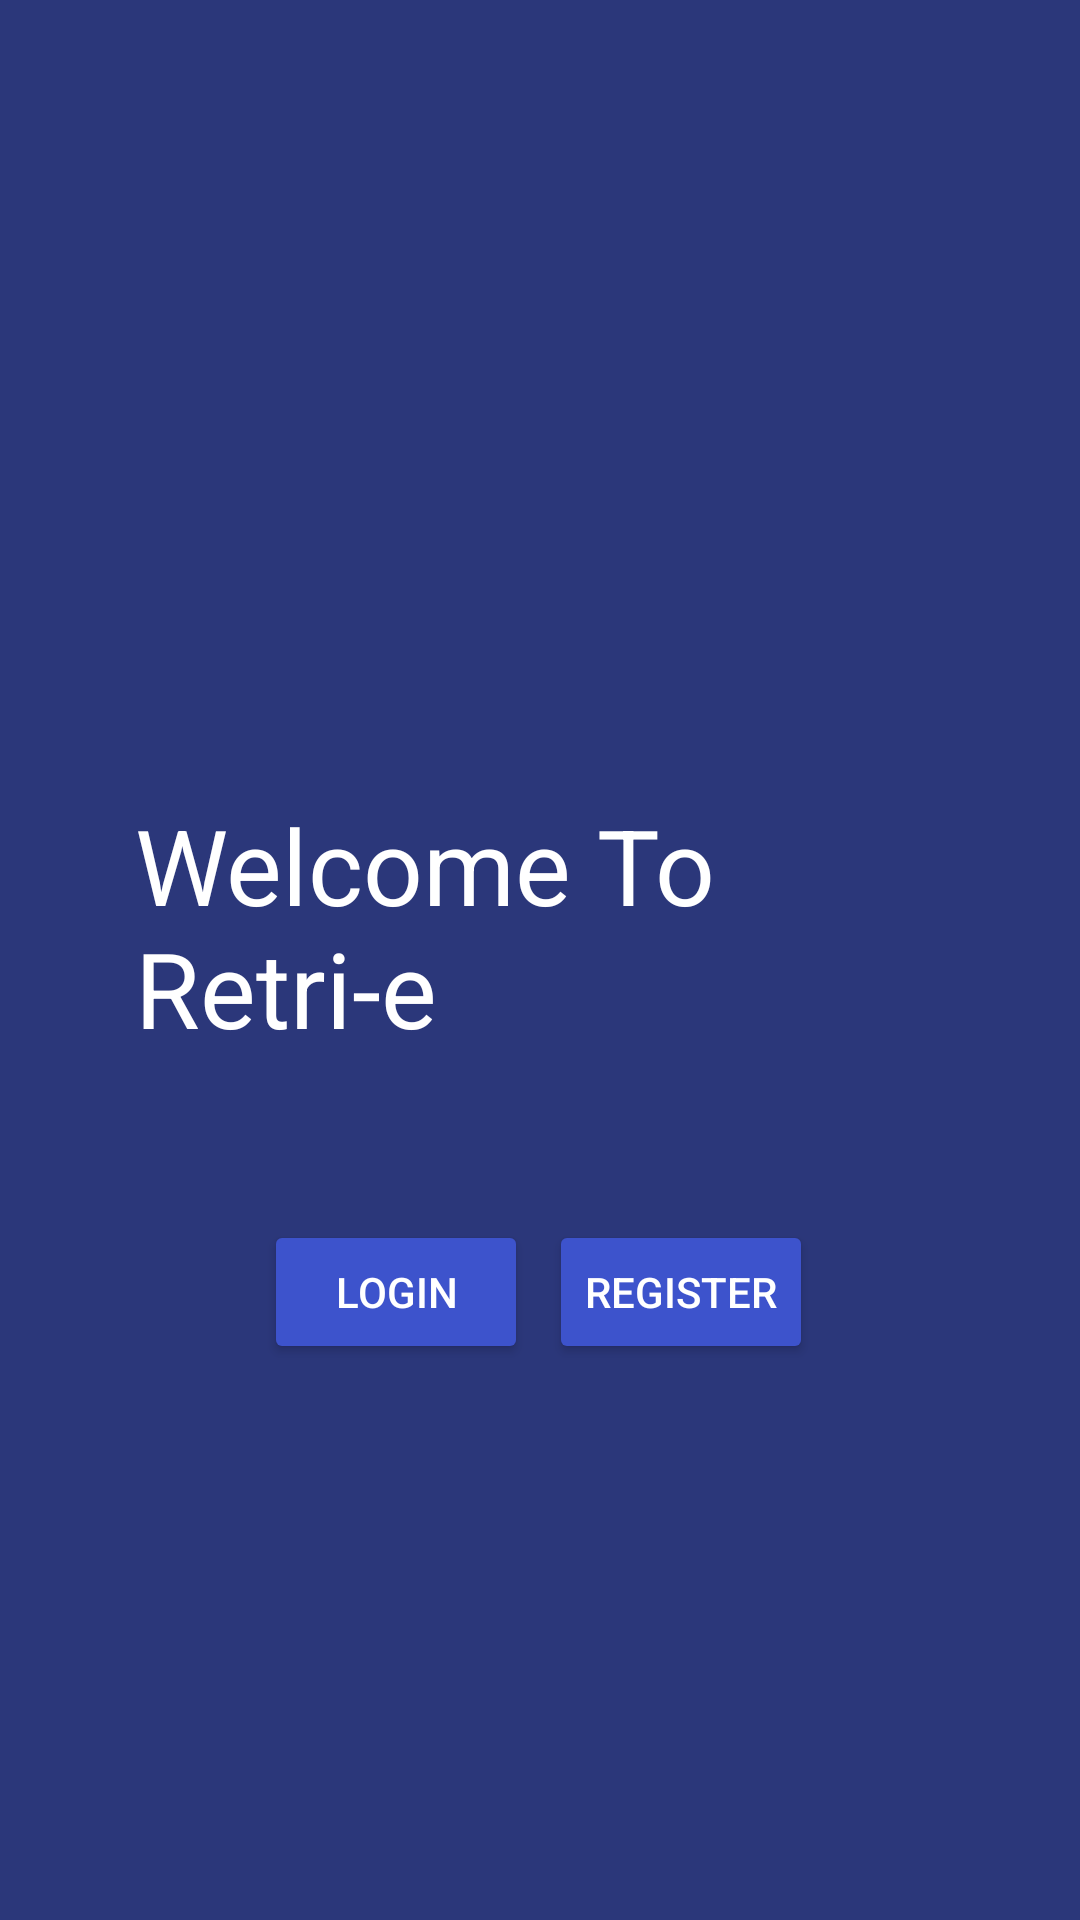

This screen was rendered from an Android layout file. Write that file and the resources it references.
<!-- AndroidManifest.xml: application theme Theme.Retrie -->
<!-- res/layout/activity_main.xml -->
<?xml version = "1.0" encoding = "utf-8"?>
<RelativeLayout xmlns:android="http://schemas.android.com/apk/res/android"
    xmlns:tools="http://schemas.android.com/tools"
    android:layout_width="match_parent"
    android:layout_height="match_parent"
    android:background="#2B377A"
    tools:context=".MainActivity">

    <TextView
        android:id="@+id/textview"
        android:layout_width="320dp"
        android:layout_height="wrap_content"
        android:layout_alignParentStart="true"
        android:layout_alignParentTop="true"
        android:layout_alignParentEnd="true"
        android:layout_marginStart="45dp"
        android:layout_marginTop="265dp"
        android:layout_marginEnd="46dp"
        android:text="Welcome To Retri-e"
        android:textColor="#FFFFFF"
        android:textSize="35dp" />

    <Button
        android:id="@+id/button3"
        android:layout_width="wrap_content"
        android:layout_height="wrap_content"
        android:layout_below="@+id/textview"
        android:layout_alignParentEnd="true"
        android:layout_marginTop="54dp"
        android:layout_marginEnd="89dp"
        android:backgroundTint="#3D53CC"
        android:text="Register"
        android:textColor="#FFFFFF"
        android:textColorHighlight="#1A92F1"
        android:textColorHint="#AC0909" />

    <Button
        android:id="@+id/button4"
        android:layout_width="wrap_content"
        android:layout_height="wrap_content"
        android:layout_below="@+id/textview"
        android:layout_alignParentStart="true"
        android:layout_marginStart="88dp"
        android:layout_marginTop="54dp"
        android:backgroundTint="#3D53CC"
        android:text="Login"
        android:textColor="#FFFFFF" />

</RelativeLayout>
<!-- resources referenced by this layout -->
<resources>
  <style name="Theme.Retrie" parent="Theme.MaterialComponents.DayNight.DarkActionBar">
          
          <item name="colorPrimary">@color/purple_500</item>
          <item name="colorPrimaryVariant">@color/purple_700</item>
          <item name="colorOnPrimary">@color/white</item>
          
          <item name="colorSecondary">@color/teal_200</item>
          <item name="colorSecondaryVariant">@color/teal_700</item>
          <item name="colorOnSecondary">@color/black</item>
          
          <item name="android:statusBarColor">?attr/colorPrimaryVariant</item>
          
      </style>
  <!-- not gathered from this repository: default colours our renderer supplied (Android Studio template values) -->
  <color name="purple_500">#FF6200EE</color>
  <color name="purple_700">#FF3700B3</color>
  <color name="teal_200">#FF03DAC5</color>
  <color name="teal_700">#FF018786</color>
  <color name="black">#FF000000</color>
  <color name="white">#FFFFFFFF</color>
</resources>
